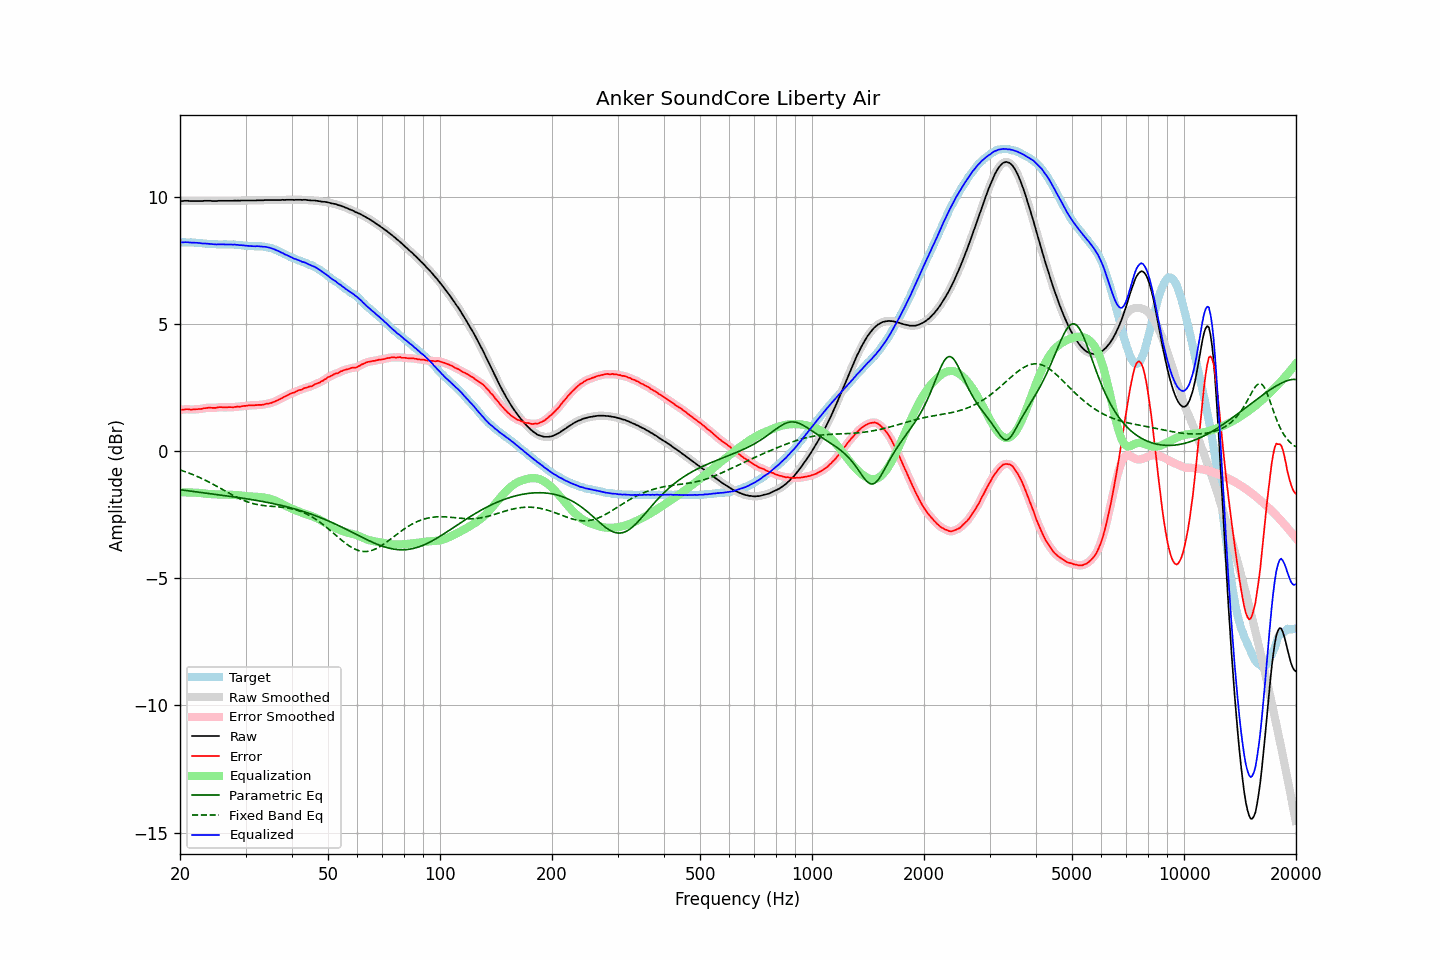

Data behind this chart, as committed beside it:
frequency, raw, error, smoothed, error_smoothed, equalization, parametric_eq, fixed_band_eq, equalized_raw, equalized_smoothed, target
20.00, 9.82, 1.62, 9.82, 1.62, -1.63, -1.52, -0.75, 8.20, 8.19, 8.20
20.20, 9.82, 1.62, 9.83, 1.62, -1.63, -1.53, -0.77, 8.20, 8.20, 8.20
20.40, 9.82, 1.62, 9.83, 1.63, -1.63, -1.54, -0.79, 8.20, 8.20, 8.20
20.61, 9.83, 1.63, 9.83, 1.63, -1.63, -1.55, -0.81, 8.21, 8.20, 8.20
20.81, 9.83, 1.64, 9.83, 1.64, -1.63, -1.56, -0.83, 8.21, 8.21, 8.19
21.02, 9.83, 1.64, 9.83, 1.64, -1.63, -1.56, -0.86, 8.20, 8.20, 8.19
21.23, 9.82, 1.63, 9.83, 1.63, -1.63, -1.57, -0.88, 8.19, 8.20, 8.19
21.44, 9.82, 1.62, 9.82, 1.63, -1.63, -1.58, -0.90, 8.19, 8.19, 8.20
21.66, 9.82, 1.63, 9.82, 1.63, -1.63, -1.59, -0.93, 8.19, 8.19, 8.19
21.87, 9.82, 1.63, 9.82, 1.63, -1.64, -1.60, -0.96, 8.19, 8.19, 8.19
22.09, 9.82, 1.64, 9.82, 1.64, -1.64, -1.61, -0.98, 8.19, 8.19, 8.18
22.31, 9.82, 1.64, 9.82, 1.64, -1.64, -1.61, -1.01, 8.18, 8.18, 8.18
22.54, 9.82, 1.65, 9.82, 1.65, -1.65, -1.62, -1.04, 8.17, 8.17, 8.17
22.76, 9.82, 1.65, 9.82, 1.66, -1.66, -1.63, -1.07, 8.17, 8.17, 8.17
22.99, 9.82, 1.66, 9.83, 1.67, -1.67, -1.64, -1.10, 8.16, 8.16, 8.16
23.22, 9.83, 1.68, 9.83, 1.67, -1.68, -1.65, -1.13, 8.16, 8.16, 8.15
23.45, 9.83, 1.68, 9.83, 1.69, -1.68, -1.65, -1.16, 8.15, 8.15, 8.15
23.69, 9.83, 1.69, 9.84, 1.69, -1.69, -1.66, -1.19, 8.15, 8.15, 8.14
23.92, 9.83, 1.70, 9.83, 1.70, -1.69, -1.67, -1.22, 8.14, 8.14, 8.13
24.16, 9.83, 1.70, 9.83, 1.70, -1.70, -1.68, -1.26, 8.14, 8.14, 8.13
24.40, 9.82, 1.69, 9.83, 1.70, -1.70, -1.69, -1.29, 8.13, 8.13, 8.13
24.65, 9.82, 1.69, 9.82, 1.69, -1.70, -1.70, -1.32, 8.12, 8.12, 8.13
24.89, 9.82, 1.69, 9.82, 1.70, -1.71, -1.70, -1.36, 8.12, 8.12, 8.13
25.14, 9.82, 1.70, 9.83, 1.71, -1.71, -1.71, -1.39, 8.12, 8.12, 8.12
25.39, 9.83, 1.72, 9.83, 1.72, -1.71, -1.72, -1.43, 8.13, 8.12, 8.11
25.65, 9.83, 1.72, 9.83, 1.72, -1.71, -1.73, -1.46, 8.12, 8.12, 8.11
25.91, 9.83, 1.72, 9.84, 1.72, -1.71, -1.74, -1.50, 8.12, 8.12, 8.11
26.16, 9.83, 1.71, 9.83, 1.71, -1.72, -1.75, -1.53, 8.12, 8.12, 8.12
26.43, 9.83, 1.71, 9.83, 1.71, -1.72, -1.76, -1.57, 8.12, 8.12, 8.12
26.69, 9.83, 1.71, 9.83, 1.71, -1.72, -1.76, -1.61, 8.12, 8.12, 8.12
26.96, 9.83, 1.72, 9.83, 1.72, -1.72, -1.77, -1.64, 8.12, 8.12, 8.11
27.23, 9.83, 1.72, 9.83, 1.72, -1.72, -1.78, -1.68, 8.12, 8.12, 8.11
27.50, 9.83, 1.72, 9.84, 1.72, -1.72, -1.79, -1.71, 8.11, 8.12, 8.11
27.77, 9.83, 1.71, 9.84, 1.72, -1.72, -1.80, -1.74, 8.11, 8.11, 8.12
28.05, 9.84, 1.73, 9.84, 1.73, -1.73, -1.81, -1.78, 8.12, 8.11, 8.11
28.33, 9.83, 1.73, 9.84, 1.73, -1.73, -1.82, -1.81, 8.10, 8.11, 8.10
28.62, 9.84, 1.75, 9.84, 1.74, -1.74, -1.83, -1.84, 8.11, 8.10, 8.09
28.90, 9.83, 1.73, 9.84, 1.74, -1.75, -1.84, -1.87, 8.09, 8.09, 8.10
29.19, 9.84, 1.75, 9.84, 1.75, -1.75, -1.85, -1.90, 8.09, 8.09, 8.09
29.48, 9.84, 1.76, 9.84, 1.76, -1.76, -1.86, -1.93, 8.08, 8.08, 8.08
29.78, 9.84, 1.77, 9.85, 1.77, -1.77, -1.87, -1.95, 8.08, 8.08, 8.07
30.08, 9.84, 1.77, 9.84, 1.78, -1.77, -1.88, -1.98, 8.07, 8.07, 8.07
30.38, 9.84, 1.78, 9.84, 1.78, -1.78, -1.89, -2.00, 8.06, 8.06, 8.06
30.68, 9.84, 1.79, 9.84, 1.79, -1.79, -1.90, -2.02, 8.06, 8.06, 8.05
30.99, 9.84, 1.79, 9.84, 1.79, -1.79, -1.91, -2.04, 8.05, 8.05, 8.05
31.30, 9.84, 1.79, 9.84, 1.79, -1.79, -1.92, -2.06, 8.05, 8.05, 8.05
31.61, 9.84, 1.79, 9.84, 1.79, -1.80, -1.93, -2.08, 8.05, 8.05, 8.05
31.93, 9.84, 1.80, 9.85, 1.80, -1.80, -1.94, -2.09, 8.05, 8.05, 8.04
32.24, 9.85, 1.80, 9.85, 1.80, -1.80, -1.95, -2.11, 8.05, 8.05, 8.05
32.57, 9.85, 1.81, 9.85, 1.81, -1.81, -1.96, -2.12, 8.05, 8.05, 8.04
32.89, 9.85, 1.81, 9.85, 1.81, -1.81, -1.97, -2.13, 8.04, 8.04, 8.04
33.22, 9.85, 1.81, 9.86, 1.82, -1.82, -1.98, -2.14, 8.03, 8.04, 8.04
33.55, 9.85, 1.82, 9.86, 1.83, -1.83, -2.00, -2.15, 8.03, 8.03, 8.03
33.89, 9.86, 1.84, 9.86, 1.84, -1.84, -2.01, -2.15, 8.03, 8.02, 8.02
34.23, 9.86, 1.86, 9.86, 1.86, -1.85, -2.02, -2.16, 8.01, 8.01, 8.00
34.57, 9.86, 1.86, 9.87, 1.87, -1.86, -2.03, -2.17, 8.00, 8.00, 8.00
34.92, 9.86, 1.88, 9.86, 1.88, -1.88, -2.04, -2.17, 7.98, 7.98, 7.98
35.27, 9.86, 1.89, 9.86, 1.90, -1.90, -2.06, -2.18, 7.96, 7.96, 7.97
35.62, 9.86, 1.92, 9.86, 1.92, -1.92, -2.07, -2.18, 7.94, 7.94, 7.94
35.97, 9.86, 1.94, 9.86, 1.94, -1.95, -2.08, -2.19, 7.92, 7.92, 7.92
... 635 more rows
